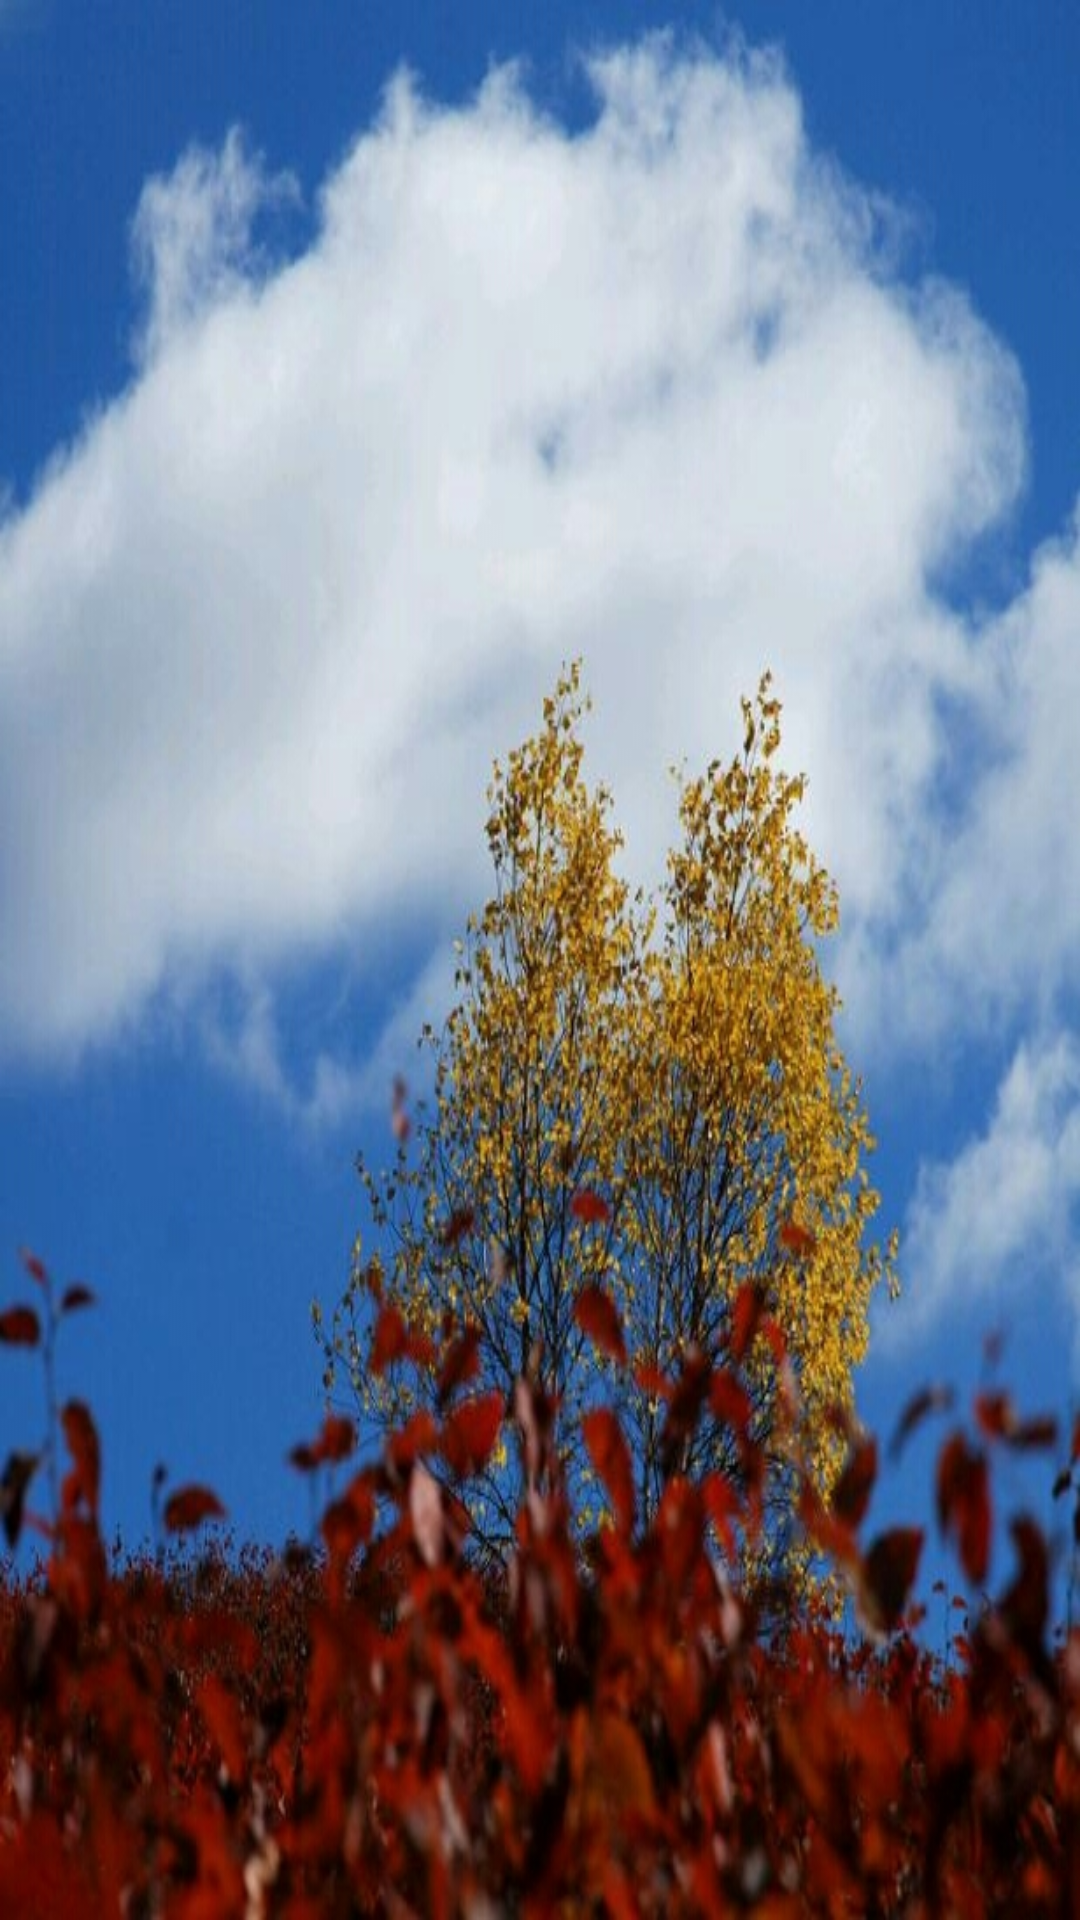

Layout XML and referenced resources for this Android screen:
<!-- AndroidManifest.xml: application theme AppTheme -->
<!-- res/layout/activity_main.xml -->
<LinearLayout xmlns:android="http://schemas.android.com/apk/res/android"
    android:layout_width="fill_parent"
    android:layout_height="fill_parent"
    android:layout_gravity="center_vertical"
    android:background="@drawable/background_tourst"
    android:orientation="vertical" >

</LinearLayout>
<!-- resources referenced by this layout -->
<resources>
  <!-- drawable background_tourst: jpg bitmap (drawable-mdpi, 227651 bytes) -->
  <style name="AppTheme" parent="AppBaseTheme">
          
      </style>
  <style name="AppBaseTheme" parent="android:Theme.Light">
          
      </style>
</resources>
